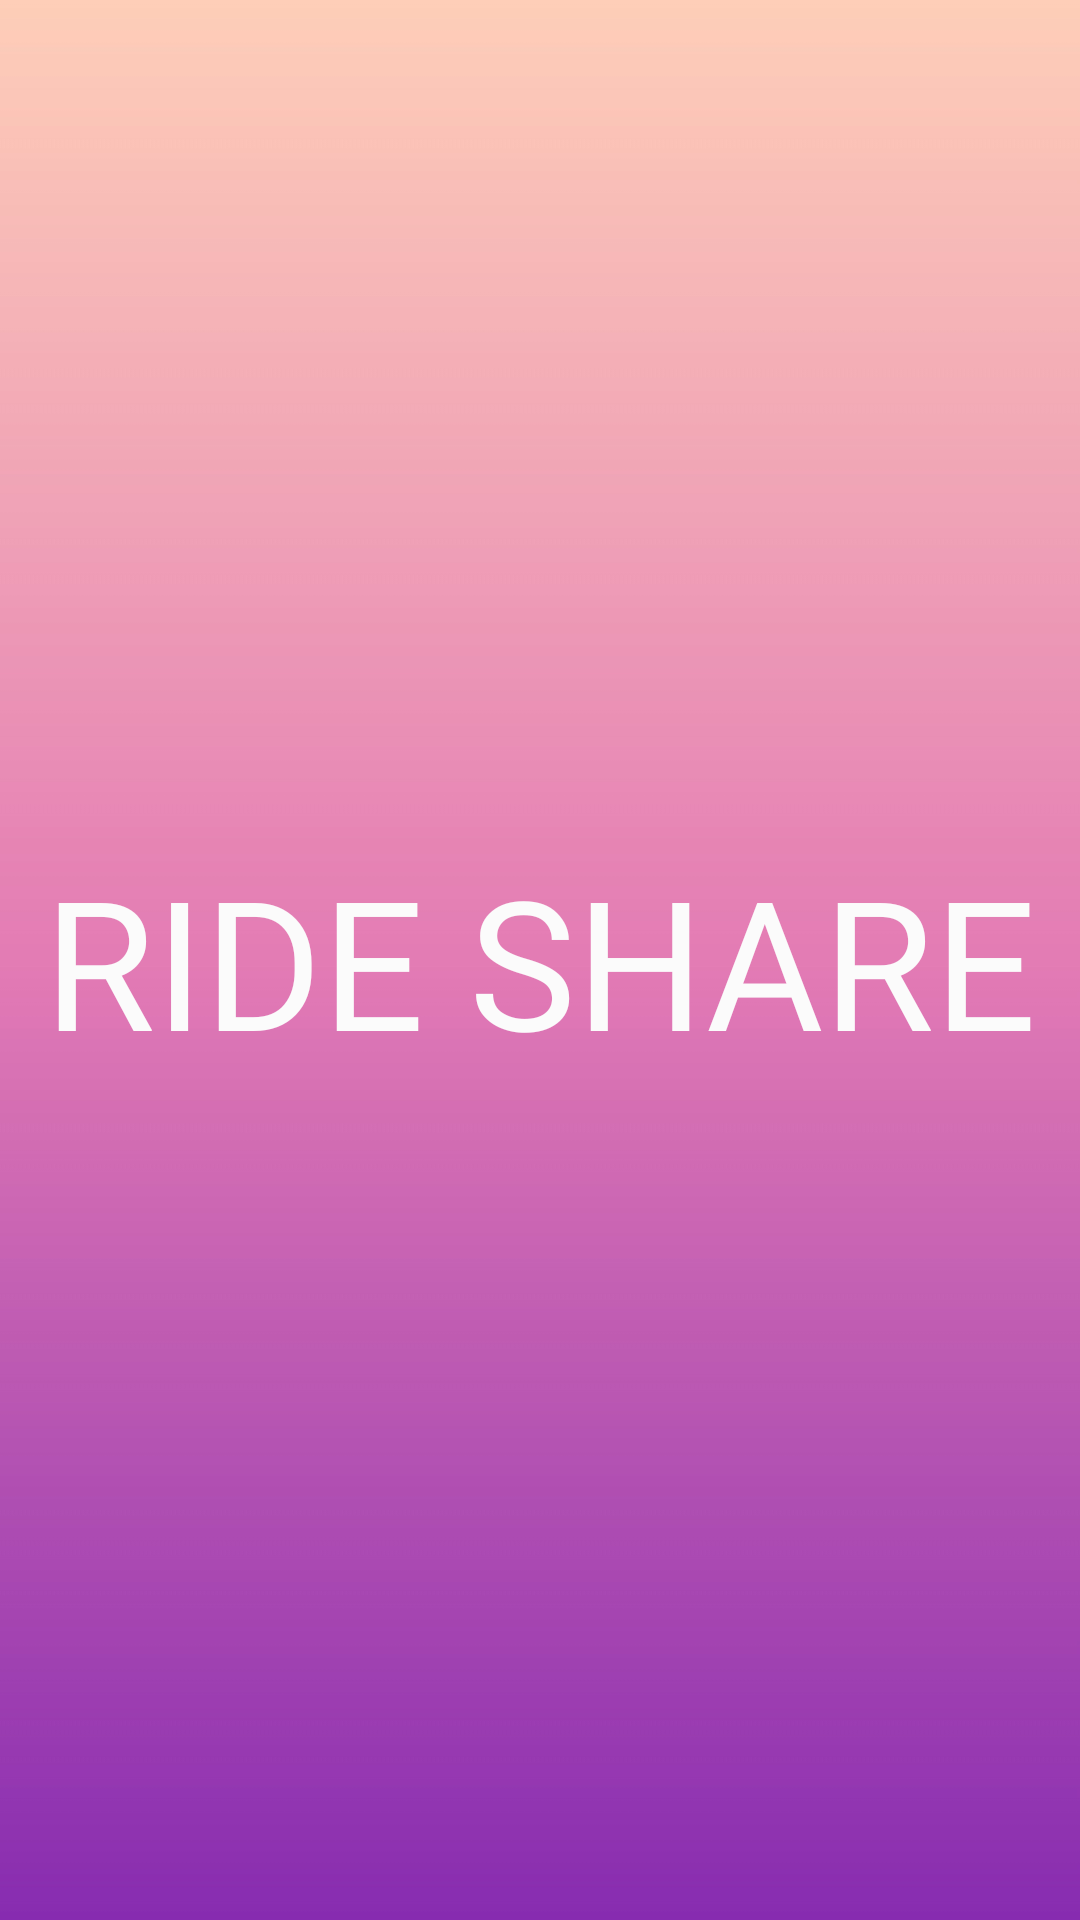

Layout XML and referenced resources for this Android screen:
<!-- AndroidManifest.xml: application theme Theme.RideShare -->
<!-- res/layout/activity_splash.xml -->
<?xml version="1.0" encoding="utf-8"?>
<androidx.constraintlayout.widget.ConstraintLayout xmlns:android="http://schemas.android.com/apk/res/android"
    xmlns:app="http://schemas.android.com/apk/res-auto"
    xmlns:tools="http://schemas.android.com/tools"
    android:id="@+id/constraintLayout"
    android:layout_width="match_parent"
    android:layout_height="match_parent"
    tools:context=".Splash">

    <ImageView
        android:id="@+id/imageView3"
        android:layout_width="wrap_content"
        android:layout_height="wrap_content"
        android:scaleType="fitXY"
        app:layout_constraintBottom_toBottomOf="parent"
        app:layout_constraintEnd_toEndOf="parent"
        app:layout_constraintHorizontal_bias="0.0"
        app:layout_constraintStart_toStartOf="parent"
        app:layout_constraintTop_toTopOf="parent"
        app:layout_constraintVertical_bias="0.0"
        app:srcCompat="@drawable/gradient" />

    <TextView
        android:id="@+id/textView"
        android:layout_width="wrap_content"
        android:layout_height="wrap_content"
        android:fontFamily="@font/homenaje"
        android:text="RIDE SHARE"
        android:textColor="#FBFBFB"
        android:textSize="60sp"
        app:layout_constraintBottom_toBottomOf="parent"
        app:layout_constraintEnd_toEndOf="parent"
        app:layout_constraintStart_toStartOf="parent"
        app:layout_constraintTop_toTopOf="parent" />
</androidx.constraintlayout.widget.ConstraintLayout>
<!-- resources referenced by this layout -->
<resources>
  <!-- drawable gradient: jpg bitmap (drawable, 178691 bytes) -->
  <style name="Theme.RideShare" parent="Theme.MaterialComponents.DayNight.NoActionBar">
          
          <item name="colorPrimary">@color/purple_500</item>
          <item name="colorPrimaryVariant">@color/purple_700</item>
          <item name="colorOnPrimary">@color/white</item>
          
          <item name="colorSecondary">@color/teal_200</item>
          <item name="colorSecondaryVariant">@color/teal_700</item>
          <item name="colorOnSecondary">@color/black</item>
          
          <item name="android:statusBarColor">?attr/colorPrimaryVariant</item>
          
      </style>
  <color name="purple_500">#EEB7CC</color>
  <color name="purple_700">#FF3700B3</color>
  <color name="white">#FFFFFFFF</color>
  <color name="teal_200">#FF03DAC5</color>
  <color name="teal_700">#FF018786</color>
  <color name="black">#FF000000</color>
</resources>
